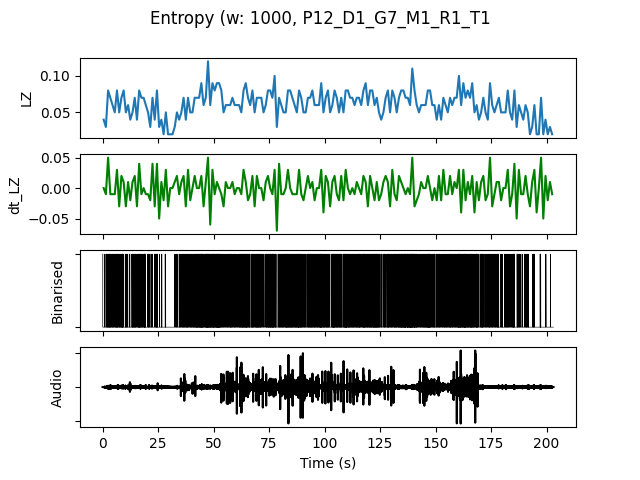

Source data for this figure (header and first rows):
, t0, LZ, dt_LZ, IOI, nCounts
0.0, 0.0, 0.03986, 0.0, 0.5, 2
1.0, 1.0, 0.0299, -0.009966, 0.5, 2
2.0, 2.0, 0.07973, 0.04983, 0.1667, 6
3.0, 3.0, 0.06976, -0.009966, 0.2, 5
4.0, 4.0, 0.05979, -0.009966, 0.2, 5
5.0, 5.0, 0.04983, -0.009966, 0.3333, 3
6.0, 6.0, 0.07973, 0.0299, 0.1429, 7
7.0, 7.0, 0.04983, -0.0299, 0.25, 4
8.0, 8.0, 0.06976, 0.01993, 0.1429, 7
9.0, 9.0, 0.07973, 0.009966, 0.3333, 3
10.0, 10.0, 0.04983, -0.0299, 0.2, 5
11.0, 11.0, 0.05979, 0.009966, 0.5, 2
12.0, 12.0, 0.03986, -0.01993, 0.5, 2
13.0, 13.0, 0.04983, 0.009966, 0.1667, 6
14.0, 14.0, 0.06976, 0.01993, 0.1667, 6
15.0, 15.0, 0.03986, -0.0299, 0.3333, 3
16.0, 16.0, 0.07973, 0.03986, 0.125, 8
17.0, 17.0, 0.06976, -0.009966, 0.2, 5
18.0, 18.0, 0.06976, 0.0, 0.1429, 7
19.0, 19.0, 0.05979, -0.009966, 0.3333, 3
20.0, 20.0, 0.04983, -0.009966, 0.2, 5
21.0, 21.0, 0.0299, -0.01993, 1.0, 1
22.0, 22.0, 0.06976, 0.03986, 0.3333, 3
23.0, 23.0, 0.03986, -0.0299, 0.3333, 3
24.0, 24.0, 0.07973, 0.03986, 0.1111, 9
25.0, 25.0, 0.0299, -0.04983, 1.0, 1
26.0, 26.0, 0.03986, 0.009966, 0.3333, 3
27.0, 27.0, 0.01993, -0.01993, 0.0, 0
28.0, 28.0, 0.04983, 0.0299, 0.3333, 3
29.0, 29.0, 0.01993, -0.0299, 0.0, 0
30.0, 30.0, 0.01993, 0.0, 0.0, 0
31.0, 31.0, 0.01993, 0.0, 0.0, 0
32.0, 32.0, 0.0299, 0.009966, 0.5, 2
33.0, 33.0, 0.04983, 0.01993, 0.3333, 3
34.0, 34.0, 0.03986, -0.009966, 0.3333, 3
35.0, 35.0, 0.04983, 0.009966, 0.3333, 3
36.0, 36.0, 0.06976, 0.01993, 0.2, 5
37.0, 37.0, 0.03986, -0.0299, 0.25, 4
38.0, 38.0, 0.06976, 0.0299, 0.2, 5
39.0, 39.0, 0.04983, -0.01993, 0.25, 4
40.0, 40.0, 0.04983, 0.0, 0.25, 4
41.0, 41.0, 0.06976, 0.01993, 0.2, 5
42.0, 42.0, 0.06976, 0.0, 0.125, 8
43.0, 43.0, 0.06976, 0.0, 0.1429, 7
44.0, 44.0, 0.08969, 0.01993, 0.1, 10
45.0, 45.0, 0.05979, -0.0299, 0.2, 5
46.0, 46.0, 0.06976, 0.009966, 0.1429, 7
47.0, 47.0, 0.1196, 0.04983, 0.1, 10
48.0, 48.0, 0.05979, -0.05979, 0.1667, 6
49.0, 49.0, 0.08969, 0.0299, 0.1111, 9
50.0, 50.0, 0.07973, -0.009966, 0.1429, 7
51.0, 51.0, 0.08969, 0.009966, 0.1111, 9
52.0, 52.0, 0.08969, 0.0, 0.1111, 9
53.0, 53.0, 0.07973, -0.009966, 0.2, 5
54.0, 54.0, 0.04983, -0.0299, 0.3333, 3
55.0, 55.0, 0.05979, 0.009966, 0.25, 4
56.0, 56.0, 0.05979, 0.0, 0.25, 4
57.0, 57.0, 0.05979, 0.0, 0.2, 5
58.0, 58.0, 0.06976, 0.009966, 0.25, 4
59.0, 59.0, 0.05979, -0.009966, 0.25, 4
... 143 more rows
